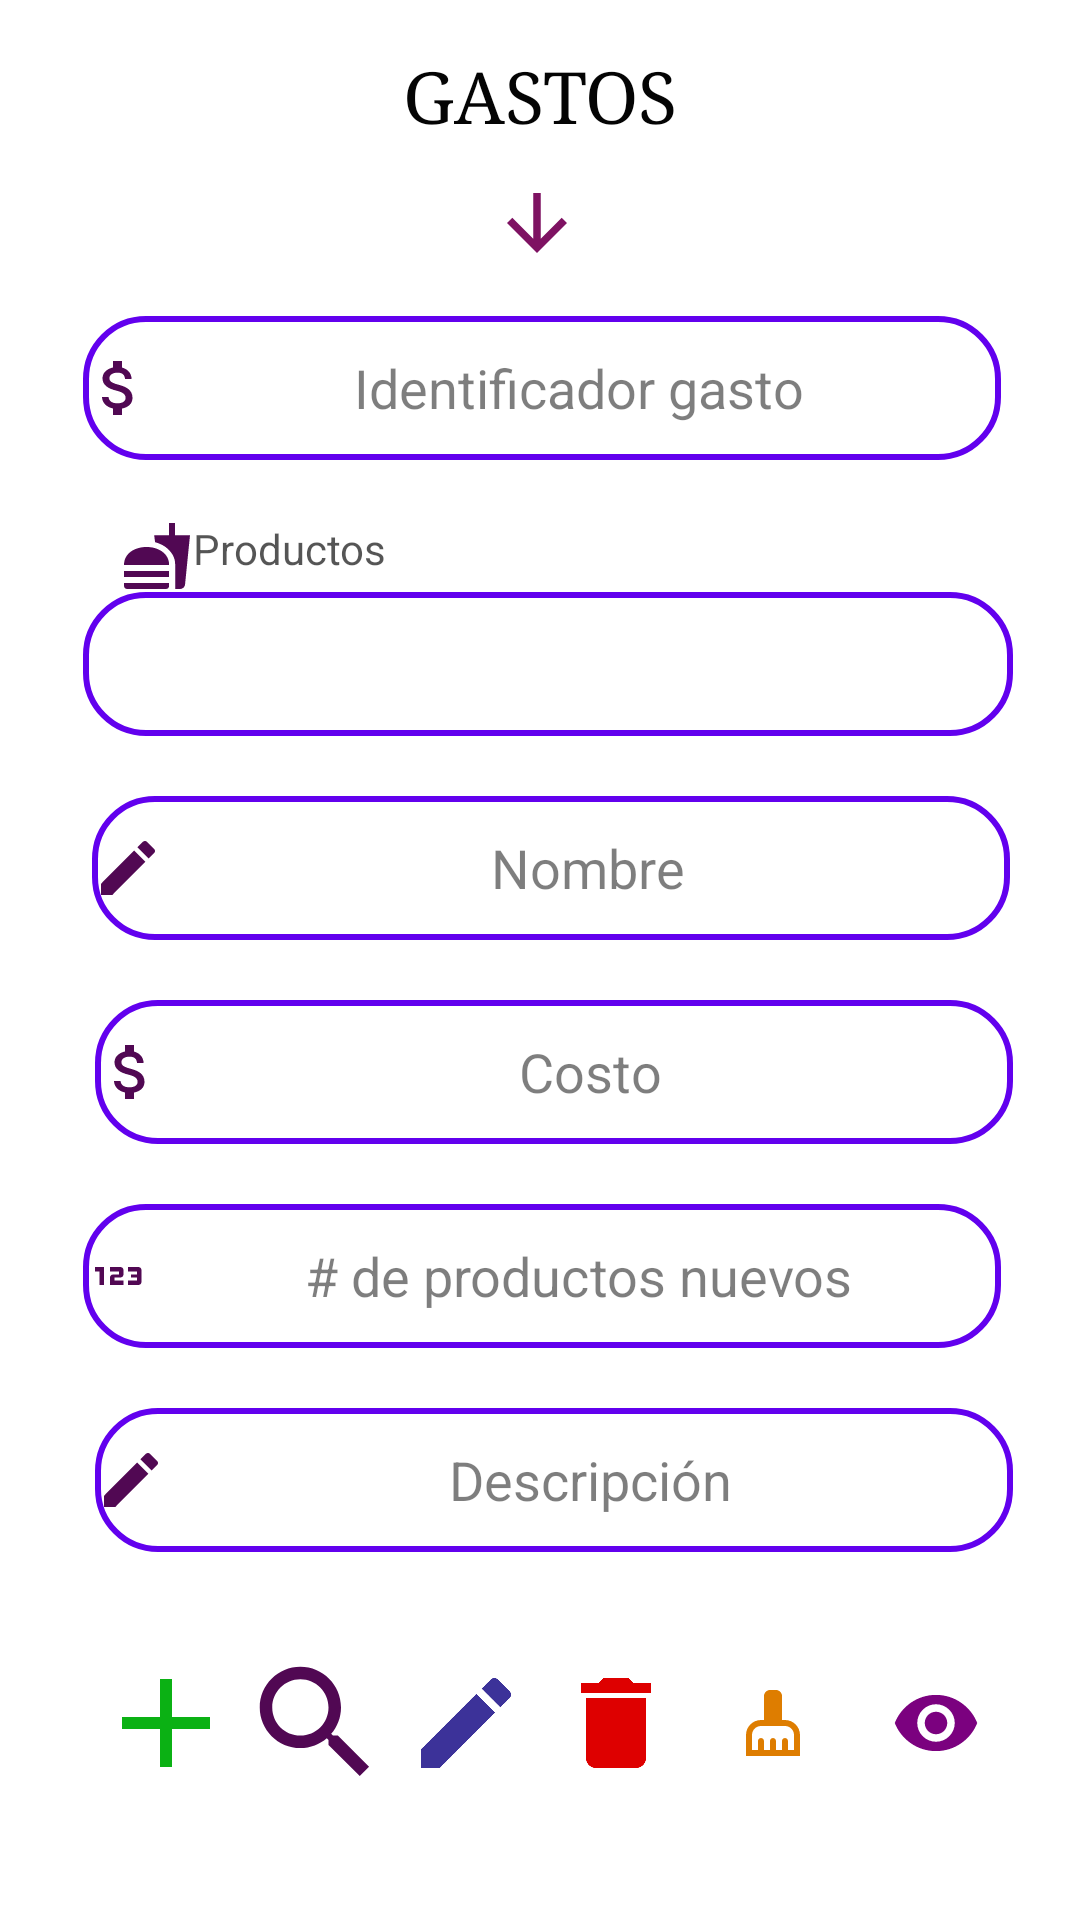

This screen was rendered from an Android layout file. Write that file and the resources it references.
<!-- AndroidManifest.xml: application theme Theme.Reposteria_angeles -->
<!-- res/layout/fragment_gasto.xml -->
<?xml version="1.0" encoding="utf-8"?>
<androidx.constraintlayout.widget.ConstraintLayout xmlns:android="http://schemas.android.com/apk/res/android"
    xmlns:app="http://schemas.android.com/apk/res-auto"
    xmlns:tools="http://schemas.android.com/tools"
    android:layout_width="match_parent"
    android:layout_height="match_parent"
    android:background="#FFFFFF"
    tools:context=".ui.gasto.GastoFragment">


    <ScrollView
        android:id="@+id/scrollView2"
        android:layout_width="match_parent"
        android:layout_height="match_parent"
        app:layout_constraintBottom_toBottomOf="parent"
        app:layout_constraintEnd_toEndOf="parent"
        app:layout_constraintHorizontal_bias="0.0"
        app:layout_constraintStart_toStartOf="parent"
        app:layout_constraintTop_toTopOf="parent"
        app:layout_constraintVertical_bias="1.0"
        tools:ignore="SpeakableTextPresentCheck">

        <androidx.constraintlayout.widget.ConstraintLayout
            android:layout_width="match_parent"
            android:layout_height="match_parent">

            <TextView
                android:id="@+id/txtTitulo"
                android:layout_width="wrap_content"
                android:layout_height="wrap_content"
                android:layout_marginTop="16dp"
                android:fontFamily="serif"
                android:text="@string/gastos"
                android:textColor="#040404"
                android:textSize="24sp"
                app:layout_constraintEnd_toEndOf="parent"
                app:layout_constraintStart_toStartOf="parent"
                app:layout_constraintTop_toTopOf="parent" />

            <ImageView
                android:id="@+id/imageView"
                android:layout_width="30dp"
                android:layout_height="30dp"
                android:layout_marginTop="12dp"
                app:layout_constraintEnd_toEndOf="@+id/txtTitulo"
                app:layout_constraintHorizontal_bias="0.481"
                app:layout_constraintStart_toStartOf="@+id/txtTitulo"
                app:layout_constraintTop_toBottomOf="@+id/txtTitulo"
                app:srcCompat="@drawable/ic_baseline_arrow_downward_24" />


            <Spinner
                android:id="@+id/spBuscarProductoGasto"
                android:layout_width="310dp"
                android:layout_height="48dp"
                android:layout_marginTop="44dp"
                android:background="@drawable/edit_text"
                app:layout_constraintEnd_toEndOf="@+id/txtTitulo"
                app:layout_constraintHorizontal_bias="0.49"
                app:layout_constraintStart_toStartOf="@+id/txtTitulo"
                app:layout_constraintTop_toBottomOf="@+id/txtIdentificadorG"
                tools:ignore="SpeakableTextPresentCheck" />

            <TextView
                android:id="@+id/textView6"
                android:layout_width="wrap_content"
                android:layout_height="wrap_content"
                android:drawableLeft="@drawable/ic_baseline_fastfood_24"
                android:text="@string/producto"
                android:textColor="#B20B0B0B"
                app:layout_constraintBottom_toTopOf="@+id/spBuscarProductoGasto"
                app:layout_constraintEnd_toEndOf="@+id/spBuscarProductoGasto"
                app:layout_constraintHorizontal_bias="0.057"
                app:layout_constraintStart_toStartOf="@+id/spBuscarProductoGasto" />

            <EditText
                android:id="@+id/txtNombre"
                android:layout_width="306dp"
                android:layout_height="48dp"
                android:layout_marginTop="20dp"
                android:background="@drawable/edit_text"
                android:drawableLeft="@drawable/ic_baseline_edit_24"
                android:ems="10"
                android:hint="Nombre"
                android:inputType="text"
                android:textAlignment="center"
                android:textColor="#000000"
                android:textColorHint="#81000000"
                app:layout_constraintEnd_toEndOf="@+id/spBuscarProductoGasto"
                app:layout_constraintHorizontal_bias="0.75"
                app:layout_constraintStart_toStartOf="@+id/spBuscarProductoGasto"
                app:layout_constraintTop_toBottomOf="@+id/spBuscarProductoGasto" />

            <EditText
                android:id="@+id/txtIdentificadorG"
                android:layout_width="306dp"
                android:layout_height="48dp"
                android:layout_marginTop="16dp"
                android:background="@drawable/edit_text"
                android:drawableLeft="@drawable/ic_baseline_attach_money_24"
                android:ems="10"
                android:hint="Identificador gasto"
                android:inputType="text"
                android:textAlignment="center"
                android:textColor="#000000"
                android:textColorHint="#81000000"
                app:layout_constraintEnd_toEndOf="@+id/spBuscarProductoGasto"
                app:layout_constraintHorizontal_bias="0.0"
                app:layout_constraintStart_toStartOf="@+id/spBuscarProductoGasto"
                app:layout_constraintTop_toBottomOf="@+id/imageView" />

            <EditText
                android:id="@+id/txtPrecio"
                android:layout_width="306dp"
                android:layout_height="48dp"
                android:layout_marginTop="20dp"
                android:background="@drawable/edit_text"
                android:drawableLeft="@drawable/ic_baseline_123_24"
                android:ems="10"
                android:hint="# de productos nuevos"
                android:inputType="number"
                android:textAlignment="center"
                android:textColor="#000000"
                android:textColorHint="#81000000"
                app:layout_constraintEnd_toEndOf="@+id/spBuscarProductoGasto"
                app:layout_constraintHorizontal_bias="0.0"
                app:layout_constraintStart_toStartOf="@+id/spBuscarProductoGasto"
                app:layout_constraintTop_toBottomOf="@+id/txtCantidad" />

            <EditText
                android:id="@+id/txtCantidad"
                android:layout_width="306dp"
                android:layout_height="48dp"
                android:layout_marginTop="20dp"
                android:background="@drawable/edit_text"
                android:drawableLeft="@drawable/ic_baseline_attach_money_24"
                android:ems="10"
                android:hint="Costo"
                android:inputType="number"
                android:textAlignment="center"
                android:textColor="#000000"
                android:textColorHint="#81000000"
                app:layout_constraintEnd_toEndOf="@+id/spBuscarProductoGasto"
                app:layout_constraintHorizontal_bias="1.0"
                app:layout_constraintStart_toStartOf="@+id/spBuscarProductoGasto"
                app:layout_constraintTop_toBottomOf="@+id/txtNombre" />

            <EditText
                android:id="@+id/txtCaduccidad"
                android:layout_width="306dp"
                android:layout_height="48dp"
                android:layout_marginTop="20dp"
                android:background="@drawable/edit_text"
                android:drawableLeft="@drawable/ic_baseline_edit_24"
                android:ems="10"
                android:hint="Descripción"
                android:inputType="textPersonName"
                android:textAlignment="center"
                android:textColor="#000000"
                android:textColorHint="#81000000"
                app:layout_constraintEnd_toEndOf="@+id/spBuscarProductoGasto"
                app:layout_constraintHorizontal_bias="1.0"
                app:layout_constraintStart_toStartOf="@+id/spBuscarProductoGasto"
                app:layout_constraintTop_toBottomOf="@+id/txtPrecio" />

            <LinearLayout
                android:id="@+id/linearLayout"
                android:layout_width="309dp"
                android:layout_height="77dp"
                android:orientation="horizontal"
                app:layout_constraintEnd_toEndOf="@+id/txtCaduccidad"
                app:layout_constraintStart_toStartOf="@+id/txtCaduccidad"
                app:layout_constraintTop_toBottomOf="@+id/txtCaduccidad">

                <ImageButton
                    android:id="@+id/btnAgregarG"
                    android:layout_width="50dp"
                    android:layout_height="50dp"
                    android:layout_marginTop="32dp"
                    android:background="#FFFFFF"
                    app:srcCompat="@drawable/ic_baseline_add_24"
                    tools:ignore="MissingConstraints,SpeakableTextPresentCheck" />

                <ImageButton
                    android:id="@+id/btnBuscarG"
                    android:layout_width="50dp"
                    android:layout_height="50dp"
                    android:layout_marginTop="32dp"
                    android:background="#FFFFFF"
                    android:scaleType="centerCrop"
                    app:srcCompat="@drawable/buscar"
                    tools:ignore="MissingConstraints,SpeakableTextPresentCheck" />

                <ImageButton
                    android:id="@+id/btnEditarG"
                    android:layout_width="50dp"
                    android:layout_height="50dp"
                    android:layout_marginTop="32dp"
                    android:backgroundTint="#FFFFFF"
                    app:srcCompat="@drawable/edit"
                    tools:ignore="SpeakableTextPresentCheck" />

                <ImageButton
                    android:id="@+id/btnEliminarG"
                    android:layout_width="50dp"
                    android:layout_height="50dp"
                    android:layout_marginTop="32dp"
                    android:backgroundTint="#FFFFFF"
                    app:srcCompat="@drawable/ic_baseline_delete_24"
                    tools:ignore="SpeakableTextPresentCheck" />

                <ImageButton
                    android:id="@+id/btnClean"
                    android:layout_width="50dp"
                    android:layout_height="50dp"
                    android:layout_marginTop="32dp"
                    android:layout_weight="1"
                    android:backgroundTint="#FFFFFF"
                    app:srcCompat="@drawable/ic_baseline_cleaning_services_24"
                    tools:ignore="SpeakableTextPresentCheck" />

                <ImageButton
                    android:id="@+id/btnVerG"
                    android:layout_width="50dp"
                    android:layout_height="50dp"
                    android:layout_marginTop="32dp"
                    android:layout_weight="1"
                    android:backgroundTint="#FFFFFF"
                    android:scaleType="fitCenter"
                    app:srcCompat="@drawable/eyes"
                    tools:ignore="SpeakableTextPresentCheck" />

            </LinearLayout>

        </androidx.constraintlayout.widget.ConstraintLayout>


    </ScrollView>


</androidx.constraintlayout.widget.ConstraintLayout>
<!-- resources referenced by this layout -->
<resources>
  <!-- drawable edit (drawable) -->
  <vector android:height="40dp" android:tint="#3C3299"
      android:viewportHeight="24" android:viewportWidth="24"
      android:width="40dp" xmlns:android="http://schemas.android.com/apk/res/android">
      <path android:fillColor="@android:color/white" android:pathData="M3,17.25V21h3.75L17.81,9.94l-3.75,-3.75L3,17.25zM20.71,7.04c0.39,-0.39 0.39,-1.02 0,-1.41l-2.34,-2.34c-0.39,-0.39 -1.02,-0.39 -1.41,0l-1.83,1.83 3.75,3.75 1.83,-1.83z"/>
  </vector>
  <!-- drawable edit_text (drawable) -->
  <?xml version="1.0" encoding="utf-8"?>
  <shape xmlns:android="http://schemas.android.com/apk/res/android">
  <corners android:radius="20dp"></corners>
      <stroke android:width="2dp"
          android:color="@color/purple_500"
          ></stroke>
  
  </shape>
  <!-- drawable eyes (drawable) -->
  <vector android:height="24dp" android:tint="#7B017F"
      android:viewportHeight="24" android:viewportWidth="24"
      android:width="24dp" xmlns:android="http://schemas.android.com/apk/res/android">
      <path android:fillColor="@android:color/white" android:pathData="M12,4.5C7,4.5 2.73,7.61 1,12c1.73,4.39 6,7.5 11,7.5s9.27,-3.11 11,-7.5c-1.73,-4.39 -6,-7.5 -11,-7.5zM12,17c-2.76,0 -5,-2.24 -5,-5s2.24,-5 5,-5 5,2.24 5,5 -2.24,5 -5,5zM12,9c-1.66,0 -3,1.34 -3,3s1.34,3 3,3 3,-1.34 3,-3 -1.34,-3 -3,-3z"/>
  </vector>
  <!-- drawable ic_baseline_123_24 (drawable) -->
  <vector android:height="24dp" android:tint="#510853"
      android:viewportHeight="24" android:viewportWidth="24"
      android:width="24dp" xmlns:android="http://schemas.android.com/apk/res/android">
      <path android:fillColor="@android:color/white" android:pathData="M7,15H5.5v-4.5H4V9h3V15zM13.5,13.5h-3v-1h2c0.55,0 1,-0.45 1,-1V10c0,-0.55 -0.45,-1 -1,-1H9v1.5h3v1h-2c-0.55,0 -1,0.45 -1,1V15h4.5V13.5zM19.5,14v-4c0,-0.55 -0.45,-1 -1,-1H15v1.5h3v1h-2v1h2v1h-3V15h3.5C19.05,15 19.5,14.55 19.5,14z"/>
  </vector>
  <!-- drawable ic_baseline_add_24 (drawable) -->
  <vector android:height="50dp" android:tint="#0BB114"
      android:viewportHeight="24" android:viewportWidth="24"
      android:width="50dp" xmlns:android="http://schemas.android.com/apk/res/android">
      <path android:fillColor="@android:color/white" android:pathData="M19,13h-6v6h-2v-6H5v-2h6V5h2v6h6v2z"/>
  </vector>
  <!-- drawable ic_baseline_arrow_downward_24 (drawable) -->
  <vector android:height="24dp" android:tint="#7E1262"
      android:viewportHeight="24" android:viewportWidth="24"
      android:width="24dp" xmlns:android="http://schemas.android.com/apk/res/android">
      <path android:fillColor="@android:color/white" android:pathData="M20,12l-1.41,-1.41L13,16.17V4h-2v12.17l-5.58,-5.59L4,12l8,8 8,-8z"/>
  </vector>
  <!-- drawable ic_baseline_delete_24 (drawable) -->
  <vector android:height="40dp" android:tint="#DE0000"
      android:viewportHeight="24" android:viewportWidth="24"
      android:width="40dp" xmlns:android="http://schemas.android.com/apk/res/android">
      <path android:fillColor="@android:color/white" android:pathData="M6,19c0,1.1 0.9,2 2,2h8c1.1,0 2,-0.9 2,-2V7H6v12zM19,4h-3.5l-1,-1h-5l-1,1H5v2h14V4z"/>
  </vector>
  <!-- drawable ic_baseline_edit_24 (drawable) -->
  <vector android:height="24dp" android:tint="#510853"
      android:viewportHeight="24" android:viewportWidth="24"
      android:width="24dp" xmlns:android="http://schemas.android.com/apk/res/android">
      <path android:fillColor="@android:color/white" android:pathData="M3,17.25V21h3.75L17.81,9.94l-3.75,-3.75L3,17.25zM20.71,7.04c0.39,-0.39 0.39,-1.02 0,-1.41l-2.34,-2.34c-0.39,-0.39 -1.02,-0.39 -1.41,0l-1.83,1.83 3.75,3.75 1.83,-1.83z"/>
  </vector>
  <string name="gastos">GASTOS</string>
  <string name="producto">Productos</string>
  <!-- not gathered from this repository: default colours our renderer supplied (Android Studio template values) -->
  <color name="purple_500">#FF6200EE</color>
</resources>
